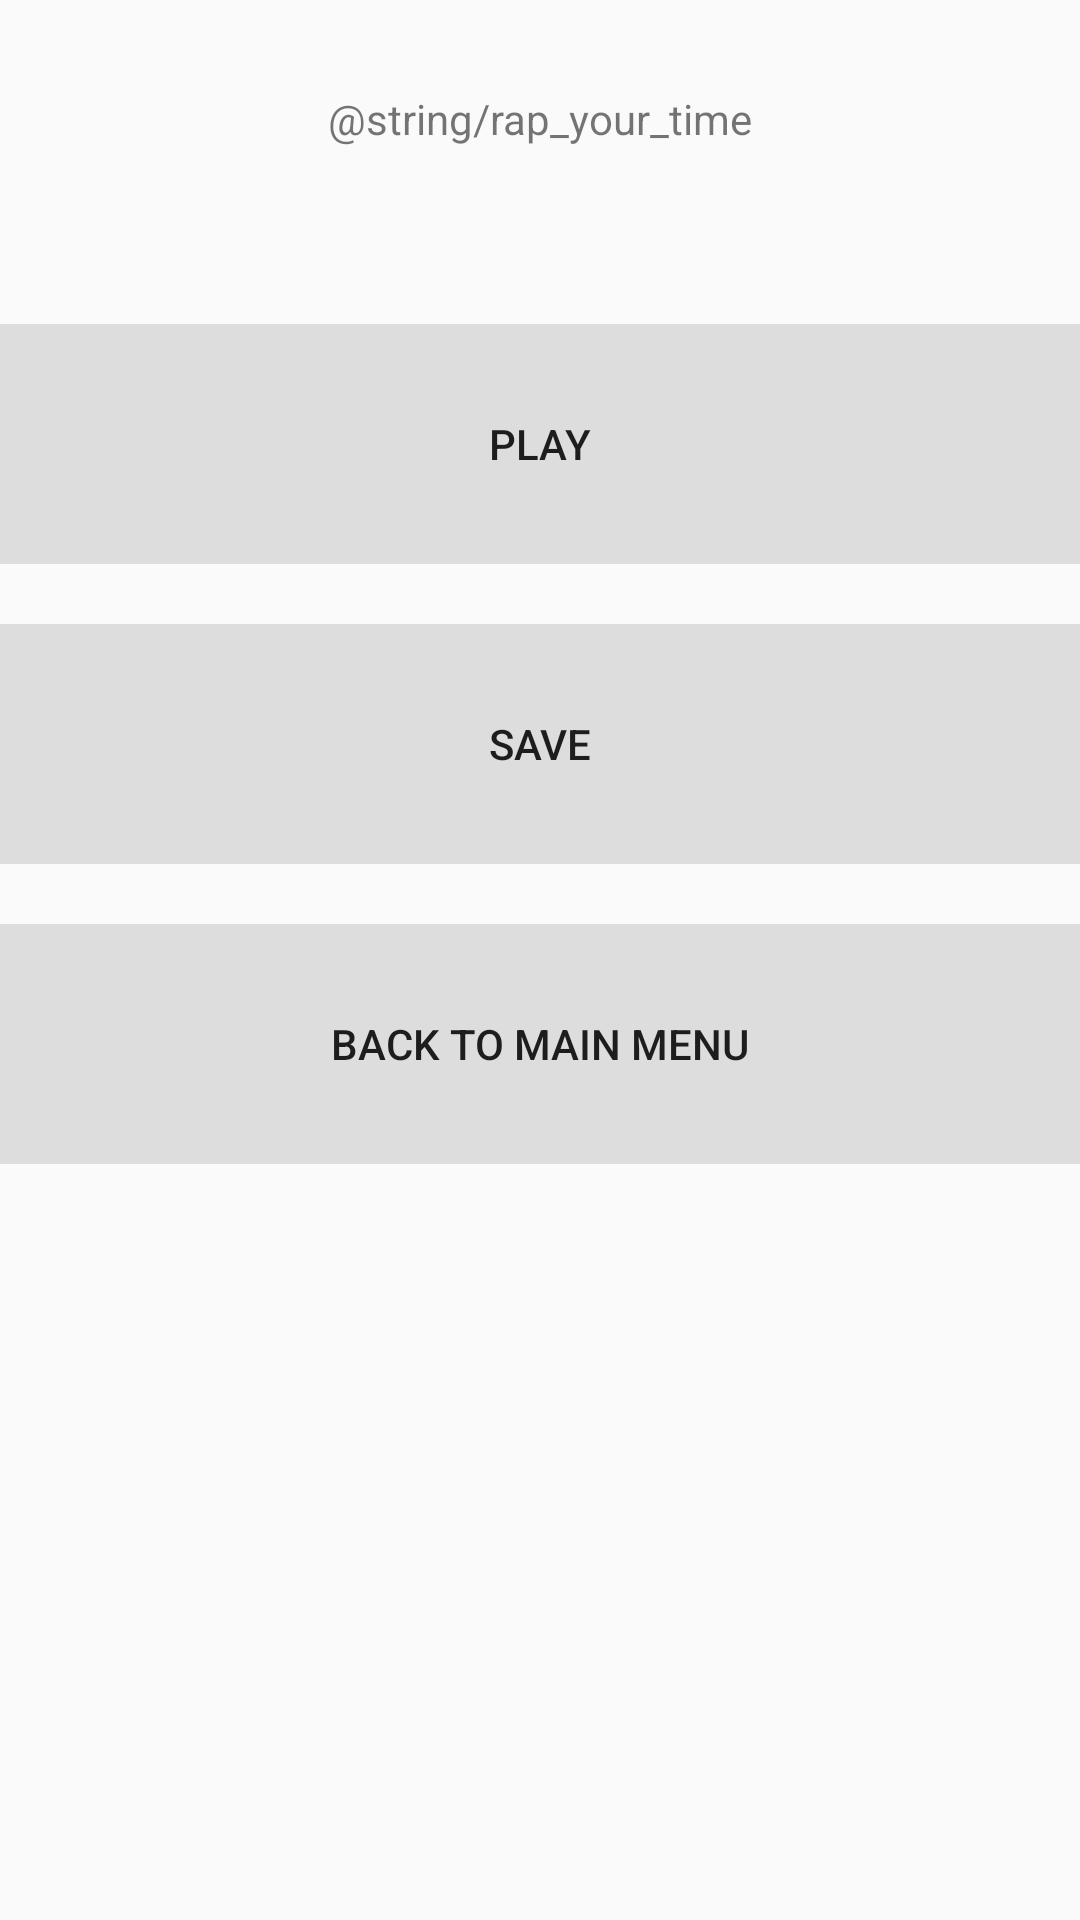

Produce the Android XML layout that renders to this screen, including the resource entries it uses.
<!-- AndroidManifest.xml: application theme AppTheme -->
<!-- res/layout/activity_end.xml -->
<?xml version="1.0" encoding="utf-8"?>
<RelativeLayout xmlns:android="http://schemas.android.com/apk/res/android"
    xmlns:tools="http://schemas.android.com/tools"
    android:layout_width="fill_parent"
    android:layout_height="fill_parent"
    android:paddingTop="10dp"
    tools:context="me.speckmann.danny.EndActivity">

    
    <Button
        android:layout_width="fill_parent"
        android:layout_height="80dp"
        android:id="@+id/listenrap"
        android:text="@string/rap_play"
        style="?android:attr/borderlessButtonStyle"
        android:background="@drawable/button_menu"
        android:layout_marginTop="20dp"
        android:onClick="buttonListenToRapOnClick"
        android:layout_below="@+id/time"
        android:layout_centerHorizontal="true" />

    
    <Button
        android:layout_width="fill_parent"
        android:layout_height="80dp"
        android:id="@+id/saverap"
        android:text="@string/rap_save"
        style="?android:attr/borderlessButtonStyle"
        android:background="@drawable/button_menu"
        android:layout_marginTop="20dp"
        android:onClick="buttonSaveRapOnClick"
        android:layout_below="@+id/listenrap"
        android:layout_centerHorizontal="true" />

    
    <Button
        android:layout_width="fill_parent"
        android:layout_height="80dp"
        android:id="@+id/mainmenu"
        android:text="@string/menu_back"
        style="?android:attr/borderlessButtonStyle"
        android:background="@drawable/button_menu"
        android:layout_marginTop="20dp"
        android:onClick="buttonMainMenuOnClick"
        android:layout_below="@+id/saverap" />

    
    <TextView
        android:layout_width="wrap_content"
        android:layout_height="wrap_content"
        android:text="@string/rap_your_time"
        android:id="@+id/yourtime"
        android:layout_marginTop="20dp"
        android:layout_alignParentTop="true"
        android:layout_centerHorizontal="true" />
    
    <TextView
        android:layout_width="wrap_content"
        android:layout_height="wrap_content"
        android:text=""
        android:id="@+id/time"
        android:layout_marginTop="20dp"
        android:layout_marginBottom="0dp"
        android:layout_below="@+id/yourtime"
        android:layout_centerHorizontal="true" />
</RelativeLayout>
<!-- resources referenced by this layout -->
<resources>
  <!-- drawable button_menu (drawable) -->
  <?xml version="1.0" encoding="utf-8"?>
  <selector xmlns:android="http://schemas.android.com/apk/res/android">
      <item android:state_pressed="false">
          <shape android:shape="rectangle">
              <solid android:color="#dddddd" />
          </shape>
      </item>
      <item android:state_pressed="true">
          <shape android:shape="rectangle">
              <solid android:color="#eeeeee" />
          </shape>
      </item>
  </selector>
  <string name="menu_back">Back to main menu</string>
  <string name="rap_play">Play</string>
  <string name="rap_save">Save </string>
  <style name="AppTheme" parent="Theme.AppCompat.Light.DarkActionBar">
          
          <item name="colorPrimary">@color/colorPrimary</item>
          <item name="colorPrimaryDark">@color/colorPrimaryDark</item>
          <item name="colorAccent">@color/colorAccent</item>
      </style>
  <!-- not gathered from this repository: default colours our renderer supplied (Android Studio template values) -->
  <color name="colorPrimary">#FF6200EE</color>
  <color name="colorPrimaryDark">#FF3700B3</color>
  <color name="colorAccent">#FF03DAC5</color>
</resources>
